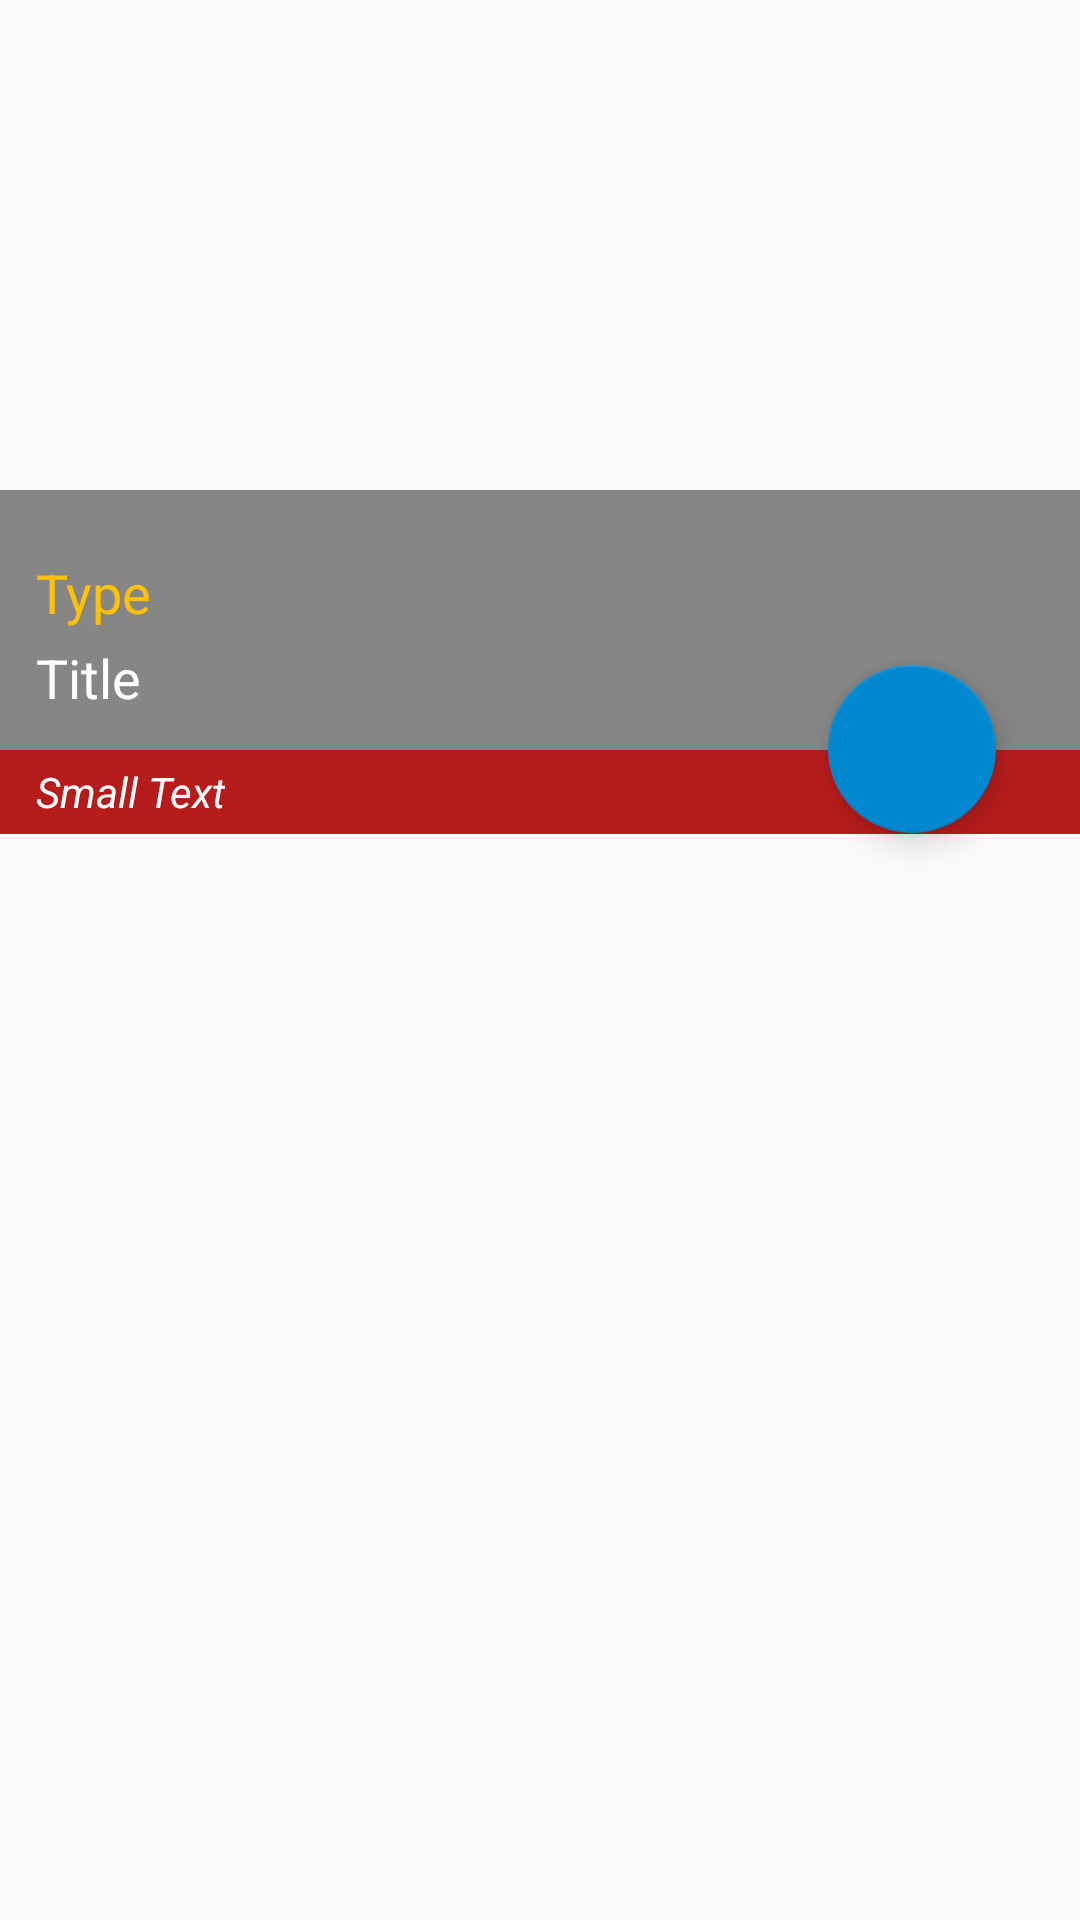

Android layout source for this screen:
<!-- AndroidManifest.xml: application theme AppTheme -->
<!-- res/layout/main_article.xml -->
<?xml version="1.0" encoding="utf-8"?>
<RelativeLayout xmlns:android="http://schemas.android.com/apk/res/android"
    android:layout_width="match_parent"
    android:layout_height="278dp"
    android:layout_marginBottom="10dp">


    <RelativeLayout
        android:id="@+id/layoutTop"
        android:layout_width="match_parent"
        android:layout_height="250dp">


        <ImageView
            android:id="@+id/imageView_main_article"
            android:layout_width="match_parent"
            android:layout_height="match_parent"
            android:layout_alignParentLeft="true"
            android:layout_alignParentStart="true"
            android:layout_alignParentTop="true"
            android:scaleType="fitXY" />

        <LinearLayout
            android:layout_width="match_parent"
            android:layout_height="wrap_content"
            android:layout_alignParentBottom="true"
            android:layout_alignParentLeft="true"
            android:layout_alignParentStart="true"
            android:orientation="vertical"
            android:background="#77000000"
            android:paddingTop="20dp"
            android:paddingBottom="10dp">

            <TextView
                android:id="@+id/textView_main_article_type"
                android:layout_width="wrap_content"
                android:layout_height="wrap_content"
                android:text="Type"
                android:textAppearance="?android:attr/textAppearanceMediumInverse"
                android:textColor="#ffc107"
                android:layout_marginLeft="10dp"
                android:padding="2dp" />

            <TextView
                android:id="@+id/textView_main_article_title"
                android:layout_width="wrap_content"
                android:layout_height="wrap_content"
                android:singleLine="true"
                android:text="Title"
                android:textAppearance="?android:attr/textAppearanceMediumInverse"
                android:textColor="#ffffff"
                android:layout_marginLeft="10dp"
                android:padding="2dp" />

        </LinearLayout>
    </RelativeLayout>

    <RelativeLayout
        android:id="@+id/layoutBottom"
        android:layout_width="match_parent"
        android:layout_height="28dp"
        android:layout_below="@id/layoutTop"
        android:background="@color/colorPrimaryDark">

        <TextView
            android:id="@+id/textView_main_article_publishdate"
            android:layout_width="wrap_content"
            android:layout_height="wrap_content"
            android:singleLine="true"
            android:text="Small Text"
            android:textAppearance="?android:attr/textAppearanceSmall"
            android:textColor="#ffffff"
            android:padding="2dp"
            android:textStyle="italic"
            android:layout_centerVertical="true"
            android:layout_alignParentLeft="true"
            android:layout_alignParentStart="true"
            android:layout_marginLeft="10dp" />
    </RelativeLayout>

    <android.support.design.widget.FloatingActionButton
        android:id="@+id/button_main_article_go"
        android:layout_width="wrap_content"
        android:layout_height="wrap_content"
        android:layout_above="@id/layoutBottom"
        android:layout_alignParentRight="true"
        android:layout_marginBottom="-28dp"
        android:layout_marginRight="28dp"
        android:src="@drawable/ic_keyboard_arrow_right_white_24dp" />


</RelativeLayout>
<!-- resources referenced by this layout -->
<resources>
  <color name="colorPrimaryDark">#b71c1c</color>
  <style name="AppTheme" parent="Theme.AppCompat.Light.NoActionBar">
          
          <item name="colorPrimary">@color/colorPrimary</item>
          <item name="colorPrimaryDark">@color/colorPrimaryDark</item>
          <item name="colorAccent">@color/colorAccent</item>
          <item name="android:windowActionBar">false</item>
      </style>
  <color name="colorPrimary">#e53935</color>
  <color name="colorAccent">#0288d1</color>
</resources>
